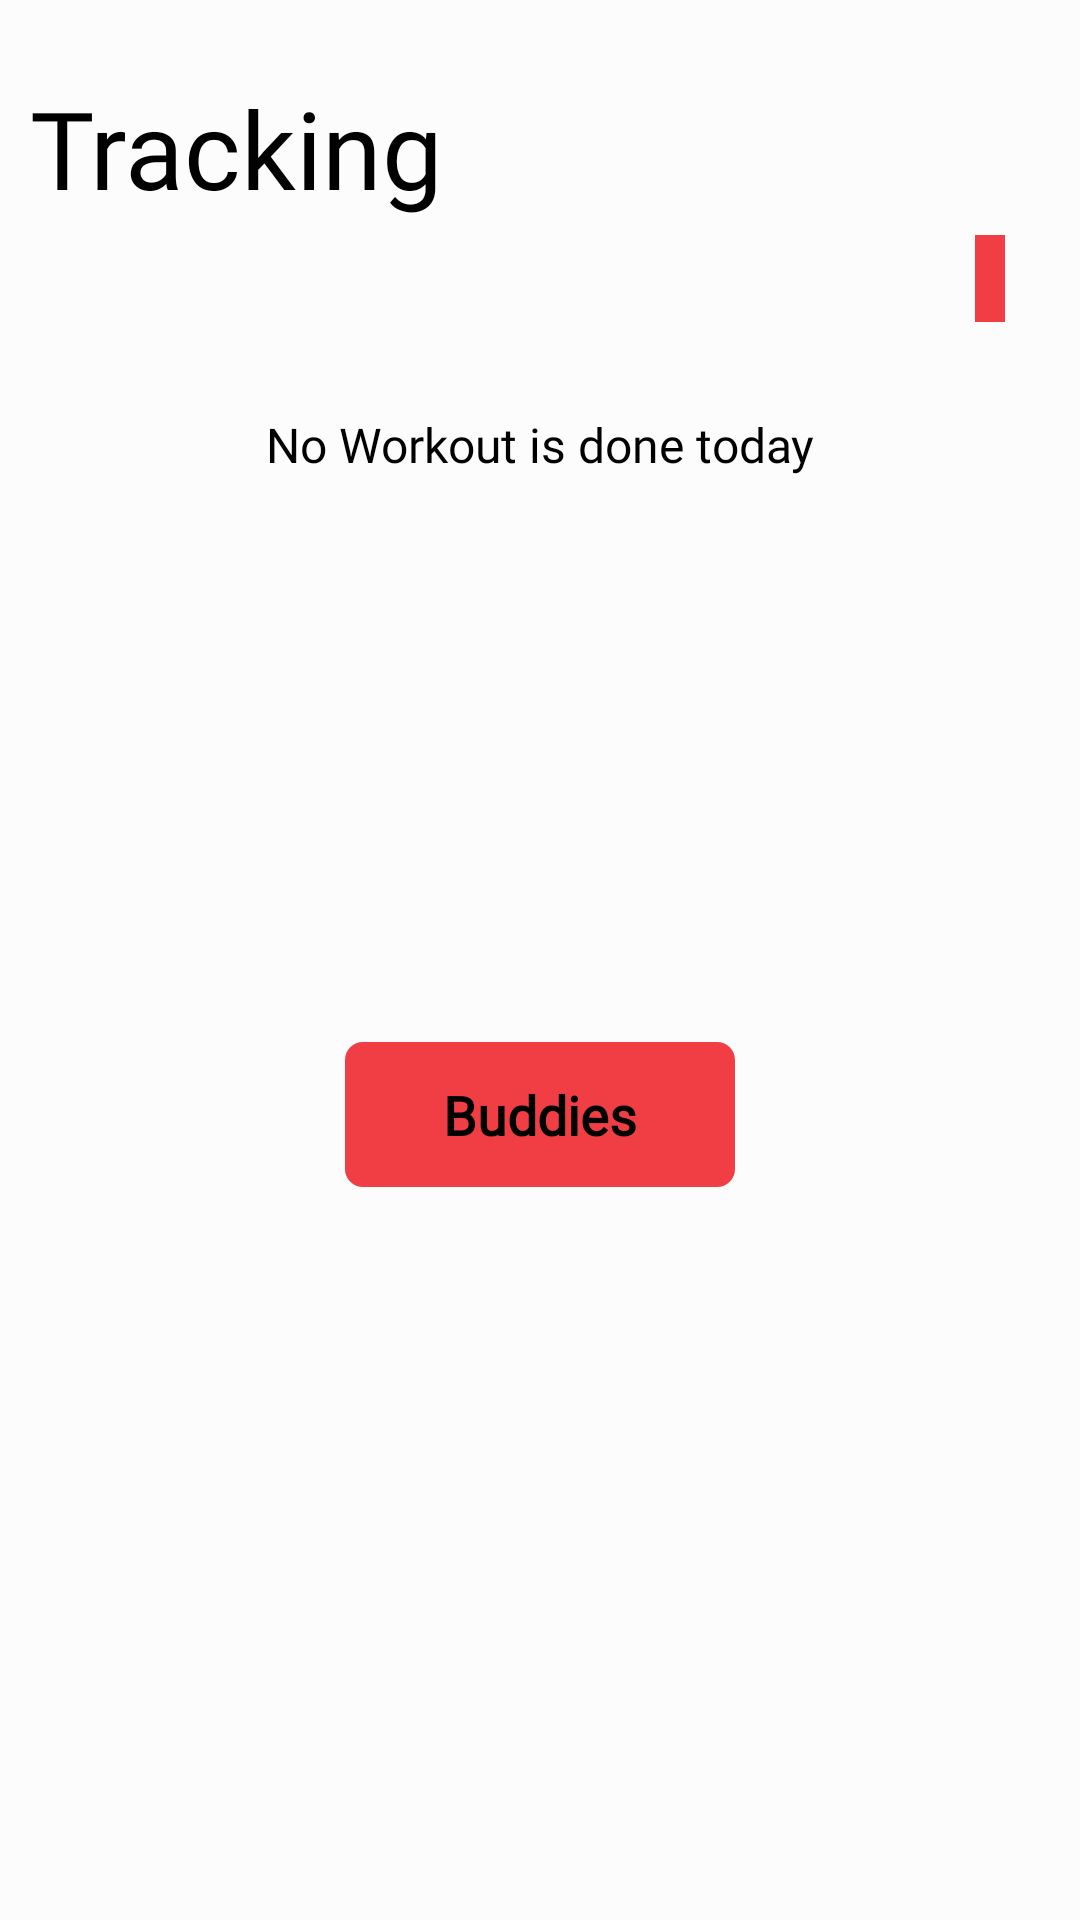

Here is an Android app screen rendered from its layout file. Give the layout XML and the strings, colors and styles it references.
<!-- AndroidManifest.xml: application theme Theme.JawlineExercisesFaceYoga -->
<!-- res/layout/fragment_history.xml -->
<?xml version="1.0" encoding="utf-8"?>
<LinearLayout xmlns:android="http://schemas.android.com/apk/res/android"
    xmlns:app="http://schemas.android.com/apk/res-auto"
    xmlns:tools="http://schemas.android.com/tools"
    android:layout_width="match_parent"
    android:layout_height="match_parent"
    android:background="@color/white"
    android:orientation="vertical"
    android:padding="10dp"
    tools:context=".Fragments.HistoryFragment">

    <TextView
        android:id="@+id/textView3"
        android:layout_width="match_parent"
        android:layout_height="wrap_content"
        android:layout_marginTop="15dp"
        android:fontFamily="@font/lexend_medium"
        android:text="Tracking"
        android:textColor="@color/black"
        android:textSize="36dp"
        app:layout_constraintEnd_toEndOf="parent"
        app:layout_constraintStart_toStartOf="parent"
        app:layout_constraintTop_toTopOf="parent" />

    <TextView
        android:id="@+id/monthYear"
        android:layout_width="wrap_content"
        android:layout_height="wrap_content"
        android:layout_marginStart="5dp"
        android:visibility="visible"


        android:layout_marginTop="5dp"
        android:layout_marginEnd="15dp"
        android:layout_alignParentRight="true"
        android:layout_marginBottom="5dp"
        android:padding="5dp"
        android:layout_gravity="end"
        android:background="@color/app_color"
        android:textColor="@android:color/white"
        android:textStyle="bold" />
    <androidx.recyclerview.widget.RecyclerView
        android:id="@+id/my_recycler_view"
        android:layout_width="wrap_content"
        android:layout_height="wrap_content"
        android:layout_below="@+id/monthYear"
        android:layout_marginStart="5dp"
        android:layout_marginTop="5dp"
        android:visibility="visible"
        android:layout_marginEnd="5dp"
        android:layout_marginBottom="5dp"
        android:scrollbars="horizontal" />
    <RelativeLayout
        android:layout_width="match_parent"
        android:layout_below="@+id/monthYear"

        android:layout_height="wrap_content"
    >  <TextView
        android:layout_width="match_parent"
        android:layout_height="wrap_content"
        android:layout_marginTop="15dp"
        android:fontFamily="@font/lexend_medium"
        android:text="No Workout is done today"
        android:gravity="center"
        android:textColor="@color/black"
        android:textSize="16dp"
        app:layout_constraintEnd_toEndOf="parent"
        app:layout_constraintStart_toStartOf="parent"
        app:layout_constraintTop_toTopOf="parent" />
        <androidx.recyclerview.widget.RecyclerView
        android:id="@+id/my_recycler_view_track"
        android:layout_width="wrap_content"
        android:layout_height="210dp"
        android:layout_marginStart="5dp"
        android:layout_marginTop="5dp"
        android:visibility="visible"
        android:layout_marginEnd="5dp"
        android:layout_marginBottom="5dp"
        android:scrollbars="horizontal" />
    </RelativeLayout>
    <RelativeLayout
        android:layout_width="match_parent"
        android:layout_below="@+id/monthYear"

        android:layout_height="wrap_content"
    >     <TextView
        android:id="@+id/buddies"
        android:layout_width="130dp"
        android:layout_height="wrap_content"
        android:layout_marginStart="5dp"
        android:visibility="visible"
android:layout_centerHorizontal="true"
android:fontFamily="@font/lexend_extra_bold"
        android:layout_marginTop="5dp"
        android:layout_marginEnd="15dp"
        android:layout_marginBottom="5dp"
        android:padding="12dp"
        android:textSize="18dp"


        android:text="Buddies"
        android:layout_gravity="center"
        android:gravity="center"
        android:background="@drawable/button_bg"
        android:textColor="@android:color/black"
        android:textStyle="bold" />

        <androidx.recyclerview.widget.RecyclerView
        android:id="@+id/my_recycler_view_buddies"
        android:layout_width="wrap_content"
        android:layout_height="wrap_content"
        android:layout_marginStart="5dp"
        android:layout_marginTop="5dp"
        android:visibility="visible"
            android:layout_below="@+id/buddies"
        android:layout_marginEnd="5dp"
        android:layout_marginBottom="5dp"
        android:scrollbars="horizontal" />
    </RelativeLayout>
</LinearLayout>
<!-- resources referenced by this layout -->
<resources>
  <color name="app_color">#F03E44</color>
  <color name="black">#FF000000</color>
  <color name="white">#FDFCFC</color>
  <!-- drawable button_bg (drawable) -->
  <?xml version="1.0" encoding="utf-8"?>
  <selector xmlns:android="http://schemas.android.com/apk/res/android">
      <item android:state_pressed="false">
          <shape>
              <solid android:color="#EDEDED" />
              <corners android:radius="82dp" />
          </shape>
      </item>
  
  </selector>
  <style name="Theme.JawlineExercisesFaceYoga" parent="Theme.AppCompat.Light.NoActionBar">
          
          <item name="colorPrimary">@color/purple_500</item>
          <item name="colorPrimaryVariant">@color/purple_700</item>
          <item name="colorOnPrimary">@color/white</item>
          
          <item name="colorSecondary">@color/teal_200</item>
          <item name="colorSecondaryVariant">@color/teal_700</item>
          <item name="colorOnSecondary">@color/black</item>
          
          <item name="android:statusBarColor">?attr/colorPrimaryVariant</item>
          
      </style>
  <color name="purple_500">#F03E44</color>
  <color name="purple_700">#F03E44</color>
  <color name="teal_200">#F03E44</color>
  <color name="teal_700">#F03E44</color>
</resources>
